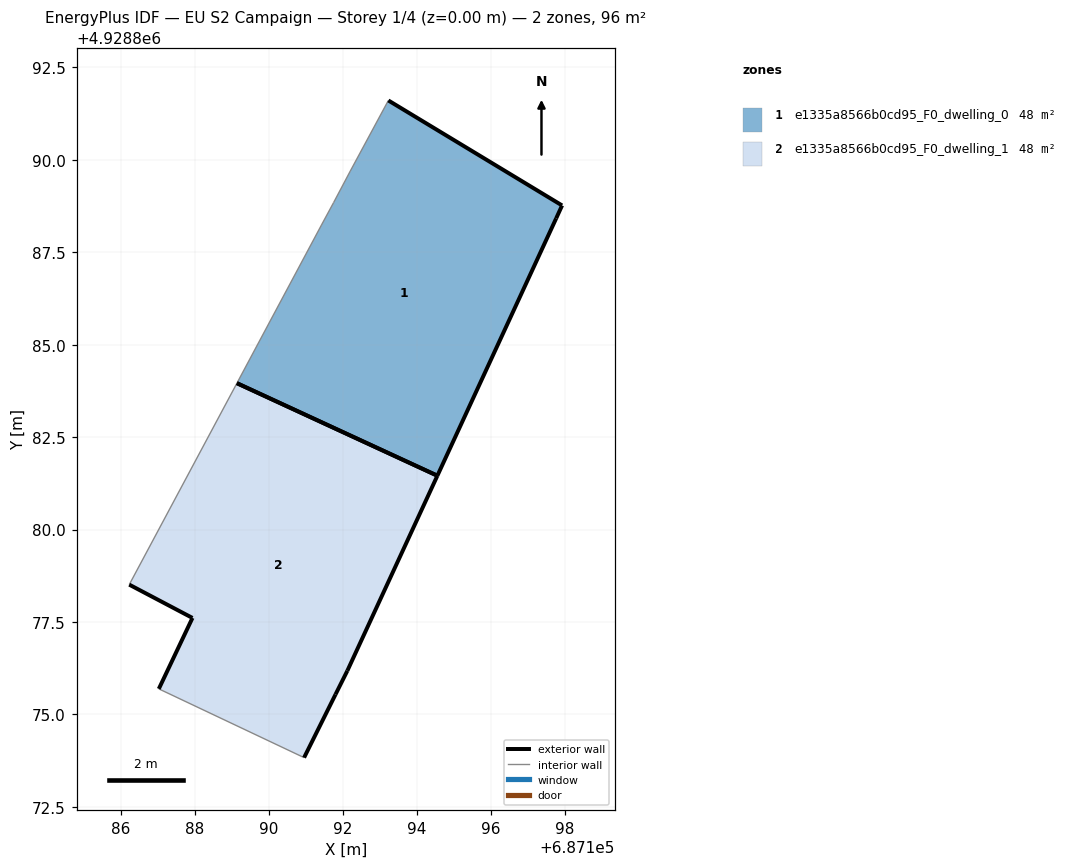
=== STOREY PLAN SPEC (per zone: floor XY polygon, exterior-wall plan segments, windows/doors) ===
zone 1: e1335a8566b0cd95_F0_dwelling_0  (47.9 m²)
  floor: (687194.56, 4928881.46) (687197.77, 4928888.42) (687197.93, 4928888.77) (687193.23, 4928891.61) (687192.20, 4928889.70) (687191.75, 4928888.85) (687191.42, 4928888.24) (687189.14, 4928883.96)
  exterior wall: (687193.23, 4928891.61) – (687197.93, 4928888.77)  [5.5 m]
  exterior wall: (687197.93, 4928888.77) – (687197.77, 4928888.42)  [0.4 m]
  exterior wall: (687197.77, 4928888.42) – (687194.56, 4928881.46)  [7.7 m]
  exterior wall: (687194.56, 4928881.46) – (687189.14, 4928883.96)  [6.0 m]
  interior walls: 4
zone 2: e1335a8566b0cd95_F0_dwelling_1  (47.9 m²)
  floor: (687191.80, 4928875.54) (687192.12, 4928876.18) (687194.56, 4928881.46) (687189.14, 4928883.96) (687186.22, 4928878.51) (687187.93, 4928877.61) (687187.02, 4928875.69) (687190.95, 4928873.83)
  exterior wall: (687194.56, 4928881.46) – (687192.12, 4928876.18)  [5.8 m]
  exterior wall: (687192.12, 4928876.18) – (687191.80, 4928875.54)  [0.7 m]
  exterior wall: (687191.80, 4928875.54) – (687190.95, 4928873.83)  [1.9 m]
  exterior wall: (687187.02, 4928875.69) – (687187.93, 4928877.61)  [2.1 m]
  exterior wall: (687187.93, 4928877.61) – (687186.22, 4928878.51)  [1.9 m]
  exterior wall: (687189.14, 4928883.96) – (687194.56, 4928881.46)  [6.0 m]
  interior walls: 2

=== DERIVED (storey summary) ===
Building: EU S2 Campaign
Storey: 1 of 4  (floor level z = 0.00 m)
Storey gross floor area: 95.7 m²
Zones on this storey: 2
  - e1335a8566b0cd95_F0_dwelling_0: floor 47.9 m²; exterior wall 19.5 m (58.6 m²); WWR 0.0%
  - e1335a8566b0cd95_F0_dwelling_1: floor 47.9 m²; exterior wall 18.5 m (55.4 m²); WWR 0.0%
Zone adjacency: (none detected)